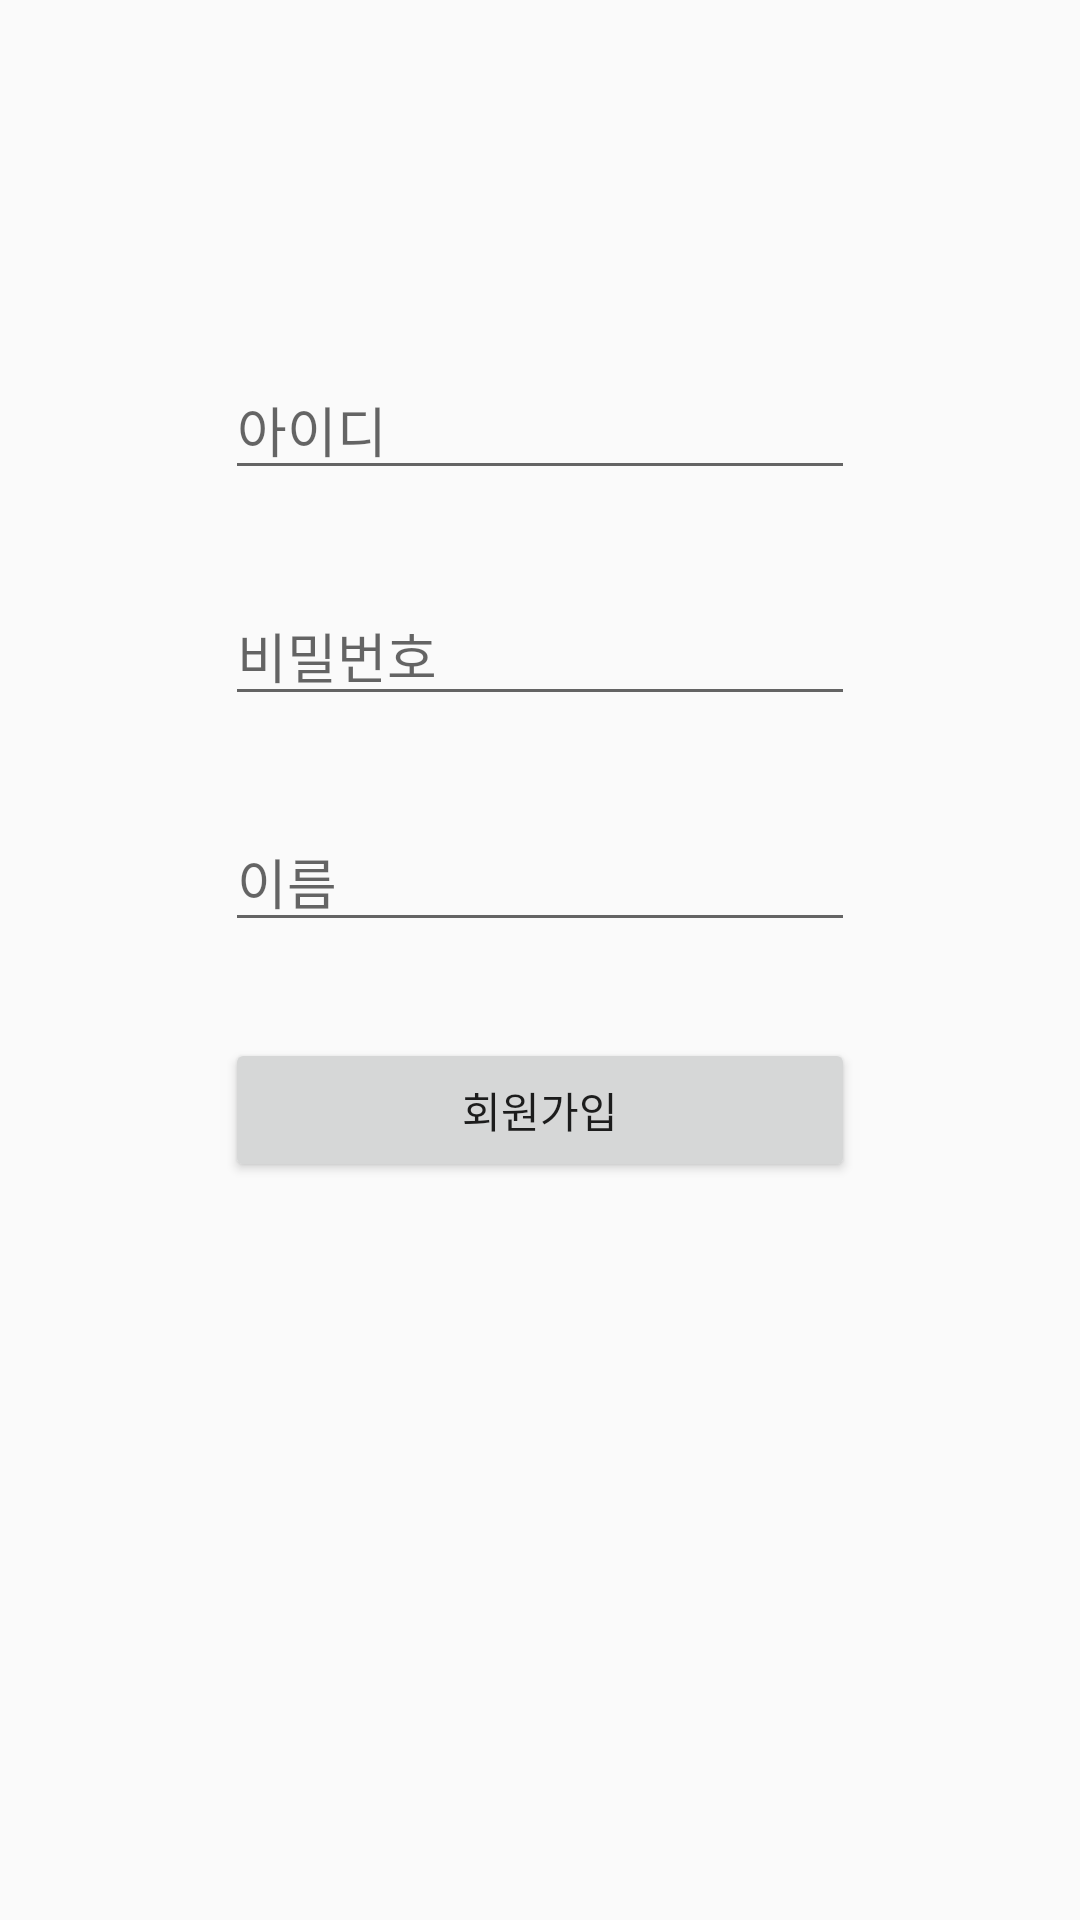

Layout XML and referenced resources for this Android screen:
<!-- AndroidManifest.xml: application theme AppTheme -->
<!-- res/layout/fragment_register.xml -->
<?xml version="1.0" encoding="utf-8"?>
<androidx.constraintlayout.widget.ConstraintLayout xmlns:android="http://schemas.android.com/apk/res/android"
    xmlns:app="http://schemas.android.com/apk/res-auto"
    xmlns:tools="http://schemas.android.com/tools"
    android:layout_width="match_parent"
    android:layout_height="match_parent"
    tools:context=".RegisterFragment">

    

    <EditText
        android:id="@+id/regi_id"
        android:layout_width="wrap_content"
        android:layout_height="wrap_content"
        android:layout_marginStart="8dp"
        android:layout_marginTop="120dp"
        android:layout_marginEnd="8dp"
        android:ems="10"
        android:hint="아이디"
        android:inputType="textPersonName"
        app:layout_constraintEnd_toEndOf="parent"
        app:layout_constraintStart_toStartOf="parent"
        app:layout_constraintTop_toTopOf="parent" />

    <EditText
        android:id="@+id/regi_password"
        android:layout_width="wrap_content"
        android:layout_height="wrap_content"
        android:layout_marginTop="32dp"
        android:ems="10"
        android:hint="비밀번호"
        app:layout_constraintEnd_toEndOf="@+id/regi_id"
        app:layout_constraintStart_toStartOf="@+id/regi_id"
        app:layout_constraintTop_toBottomOf="@+id/regi_id"
        android:inputType="textPassword" />

    <EditText
        android:id="@+id/regi_name"
        android:layout_width="wrap_content"
        android:layout_height="wrap_content"
        android:layout_marginTop="32dp"
        android:ems="10"
        android:hint="이름"
        android:inputType="textPersonName"
        app:layout_constraintEnd_toEndOf="@+id/regi_password"
        app:layout_constraintStart_toStartOf="@+id/regi_password"
        app:layout_constraintTop_toBottomOf="@+id/regi_password" />

    <Button
        android:id="@+id/register_button"
        android:layout_width="0dp"
        android:layout_height="wrap_content"
        android:layout_marginTop="32dp"
        android:text="회원가입"
        app:layout_constraintEnd_toEndOf="@+id/regi_name"
        app:layout_constraintHorizontal_bias="0.0"
        app:layout_constraintStart_toStartOf="@+id/regi_name"
        app:layout_constraintTop_toBottomOf="@+id/regi_name" />

</androidx.constraintlayout.widget.ConstraintLayout>
<!-- resources referenced by this layout -->
<resources>
  <style name="AppTheme" parent="Theme.AppCompat.Light.DarkActionBar">
  
          
          <item name="colorPrimary">@color/colorPrimary</item>
          <item name="colorPrimaryDark">@color/colorPrimaryDark</item>
          <item name="colorAccent">@color/colorAccent</item>
  
      
          <item name="windowActionBar">false</item>
          <item name="windowNoTitle">true</item>
      </style>
  <color name="colorPrimary">#FF9800</color>
  <color name="colorPrimaryDark">#593C34</color>
  <color name="colorAccent">#03DAC5</color>
</resources>
